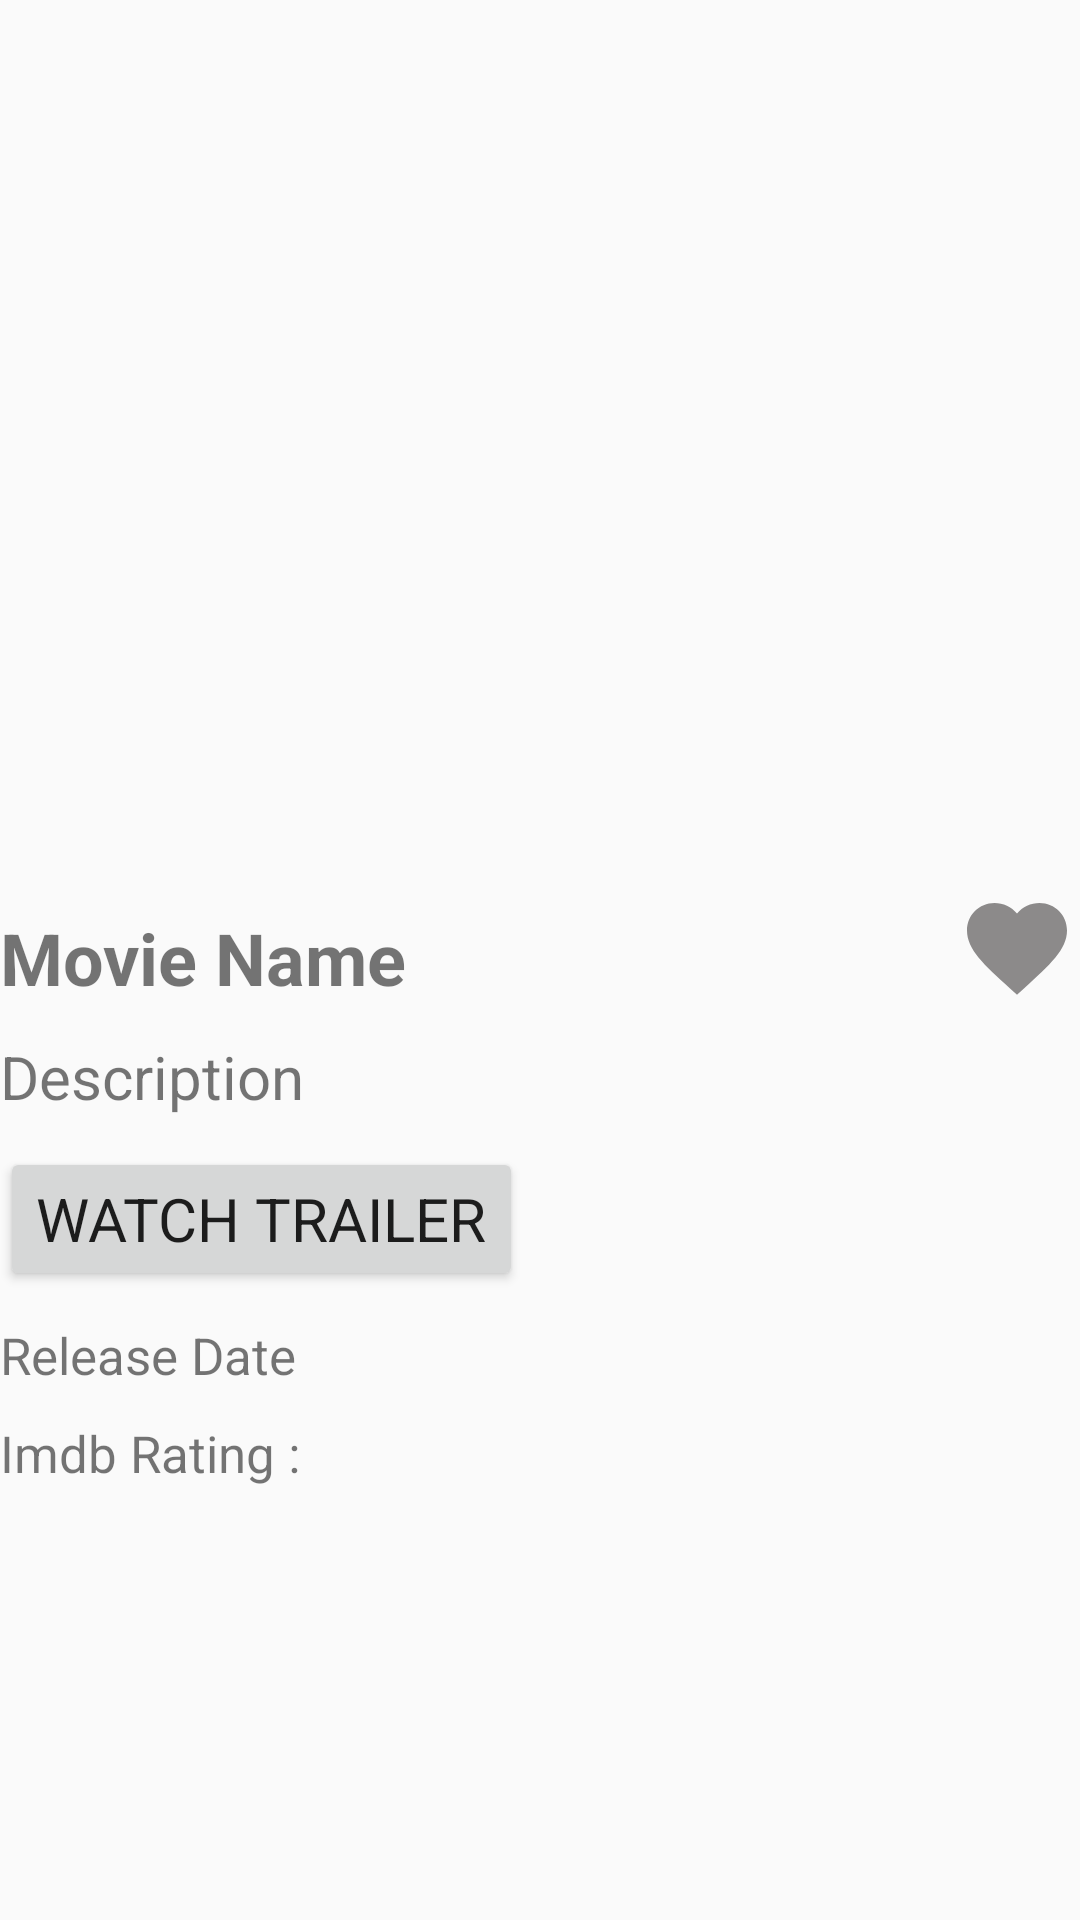

Write the Android layout XML for this screen, with the resource values it uses.
<!-- AndroidManifest.xml: application theme AppTheme -->
<!-- res/layout/movie_info_view.xml -->
<?xml version="1.0" encoding="utf-8"?>
<ScrollView xmlns:android="http://schemas.android.com/apk/res/android"
    xmlns:app="http://schemas.android.com/apk/res-auto"
    xmlns:tools="http://schemas.android.com/tools"
    android:layout_width="match_parent"
    android:layout_height="match_parent">

<androidx.constraintlayout.widget.ConstraintLayout
    android:layout_width="match_parent"
    android:layout_height="match_parent"
    android:id="@+id/movie_info"
    tools:context=".MovieInfo">

    <ImageView
        android:id="@+id/m_image"
        android:layout_width="412dp"
        android:layout_height="293dp"
        android:src="@mipmap/ic_launcher"
        app:layout_constraintTop_toTopOf="parent"
        app:layout_constraintStart_toStartOf="parent"
        app:layout_constraintEnd_toEndOf="parent" />


    <TextView
        android:id="@+id/m_name"
        android:layout_width="wrap_content"
        android:layout_height="wrap_content"
        android:layout_marginTop="10dp"
        android:text="Movie Name"
        android:textSize="24sp"
        android:textStyle="bold"
        app:layout_constraintHorizontal_bias="0.0"
        app:layout_constraintStart_toStartOf="parent"
        app:layout_constraintEnd_toStartOf="@id/fav"
        app:layout_constraintLeft_toRightOf="@id/fav"
        app:layout_constraintTop_toBottomOf="@id/m_image" />

    <ImageView
        android:id="@+id/fav"
        android:layout_width="42dp"
        android:layout_height="40dp"
        android:layout_marginTop="3dp"
        android:src="@drawable/unfav"
        app:layout_constraintEnd_toEndOf="parent"
        app:layout_constraintRight_toRightOf="parent"
        app:layout_constraintTop_toBottomOf="@id/m_image" />

    <TextView
        android:layout_width="wrap_content"
        android:layout_height="wrap_content"
        android:id="@+id/m_description"
        android:textSize="20dp"
        android:text="Description"
        android:layout_marginTop="10dp"
        app:layout_constrainedWidth="true"
        app:layout_constraintHorizontal_bias="0.0"
        app:layout_constraintStart_toStartOf="parent"
        app:layout_constraintEnd_toEndOf="parent"
        app:layout_constraintTop_toBottomOf="@id/m_name"/>

    <Button
        android:layout_width="wrap_content"
        android:layout_height="wrap_content"
        android:id="@+id/m_trailer"
        android:textSize="20dp"
        android:text="Watch Trailer"
        android:layout_marginTop="10dp"
        app:layout_constraintStart_toStartOf="parent"
        app:layout_constraintTop_toBottomOf="@id/m_description"/>

    <TextView
        android:layout_width="wrap_content"
        android:layout_height="wrap_content"
        android:id="@+id/m_date"
        android:textSize="17dp"
        android:text="Release Date"
        android:layout_marginTop="10dp"
        app:layout_constrainedWidth="true"
        app:layout_constraintLeft_toLeftOf="parent"
        app:layout_constraintTop_toBottomOf="@id/m_trailer"/>

    <TextView
        android:layout_width="wrap_content"
        android:layout_height="wrap_content"
        android:id="@+id/m_rating"
        android:textSize="17dp"
        android:text="Imdb Rating : "
        android:layout_marginTop="10dp"
        app:layout_constrainedWidth="true"
        app:layout_constraintLeft_toLeftOf="parent"
        app:layout_constraintTop_toBottomOf="@id/m_date"/>

</androidx.constraintlayout.widget.ConstraintLayout>

</ScrollView>
<!-- resources referenced by this layout -->
<resources>
  <!-- drawable unfav (drawable) -->
  <vector android:height="24dp" android:tint="@color/GREY"
      android:viewportHeight="24" android:viewportWidth="24"
      android:width="24dp" xmlns:android="http://schemas.android.com/apk/res/android">
      <path android:fillColor="@android:color/white"
          android:pathData="M12,21.35l-1.45,-1.32C5.4,15.36 2,12.28 2,8.5 2,5.42 4.42,3 7.5,3c1.74,0 3.41,0.81 4.5,2.09C13.09,3.81 14.76,3 16.5,3 19.58,3 22,5.42 22,8.5c0,3.78 -3.4,6.86 -8.55,11.54L12,21.35z"/>
  </vector>
  <style name="AppTheme" parent="Theme.AppCompat.Light.DarkActionBar">
          
          <item name="colorPrimary">@color/colorPrimary</item>
          <item name="colorPrimaryDark">@color/colorPrimaryDark</item>
          <item name="colorAccent">@color/colorAccent</item>
          <item name="android:fontFamily">sans-serif</item>
      </style>
  <color name="GREY">#8C8A8A</color>
  <color name="colorPrimary">#6200EE</color>
  <color name="colorPrimaryDark">#3700B3</color>
  <color name="colorAccent">#03DAC5</color>
</resources>
